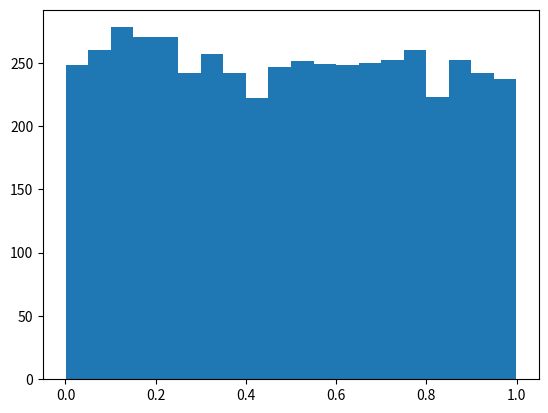

Recreate this plot in Python. (Note: this script raises an exception after producing the figure.)
#!/usr/bin/python3
# -*- coding: utf-8 -*-

import cmath as math
import random as random
import matplotlib.pyplot as plt
import numpy as np

u=0
s2=1
N = 5000
X = []
Y = []
density = []
x0 = y0 = 0
gamma = 1

def f(y):
    return (1/(math.pi*gamma*(1+((y-y0)/gamma)**2)))

# odwrotnosc dystrybuanty
def F(x):
    return gamma*math.tan((math.pi/2)*(2*x - 1))+x0

def warSum(N, result, u):
    value = 0
    for i in range(1, N):
        value += (result[i]-u)**2
    return value

while len(X) < N:
    X.append(random.uniform(0, 1))

X = np.sort_complex(X)

for x in X:
    Y.append(F(x))

for y in Y:
    density.append(f(y))

plt.hist(X, normed=True, bins=20)
# plt.plot(result, density)
plt.show()

# avg = sum(result)/N
# wariancja = 1/N * warSum(N, result, u)
# # avg = math.avg(result)
# print("avg = ", avg)
# print("wariancja = ", wariancja)